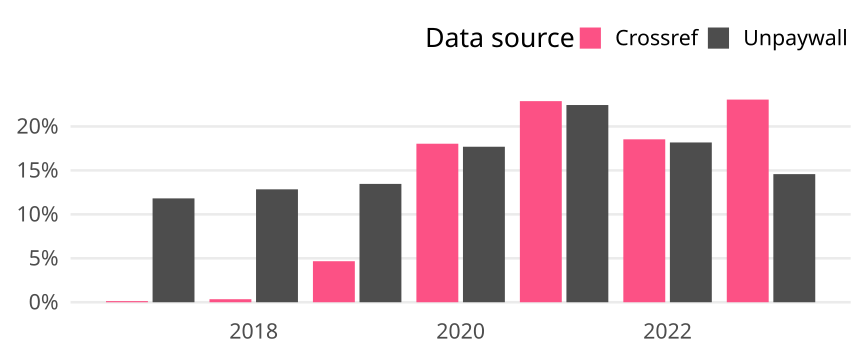

The table this chart was drawn from, first rows:
cr_year, cat, article_total, name, oa_articles, oa_share
2017, Global, 6238, Crossref, 8, 0.001282
2017, Global, 6238, Unpaywall, 737, 0.1181
2018, Global, 5800, Crossref, 20, 0.003448
2018, Global, 5800, Unpaywall, 745, 0.1284
2019, Global, 6492, Crossref, 303, 0.04667
2019, Global, 6492, Unpaywall, 874, 0.1346
2020, Global, 7286, Crossref, 1314, 0.1803
2020, Global, 7286, Unpaywall, 1289, 0.1769
2021, Global, 5883, Crossref, 1346, 0.2288
2021, Global, 5883, Unpaywall, 1320, 0.2244
2022, Global, 5606, Crossref, 1039, 0.1853
2022, Global, 5606, Unpaywall, 1019, 0.1818
2023, Global, 1427, Crossref, 329, 0.2306
2023, Global, 1427, Unpaywall, 208, 0.1458
